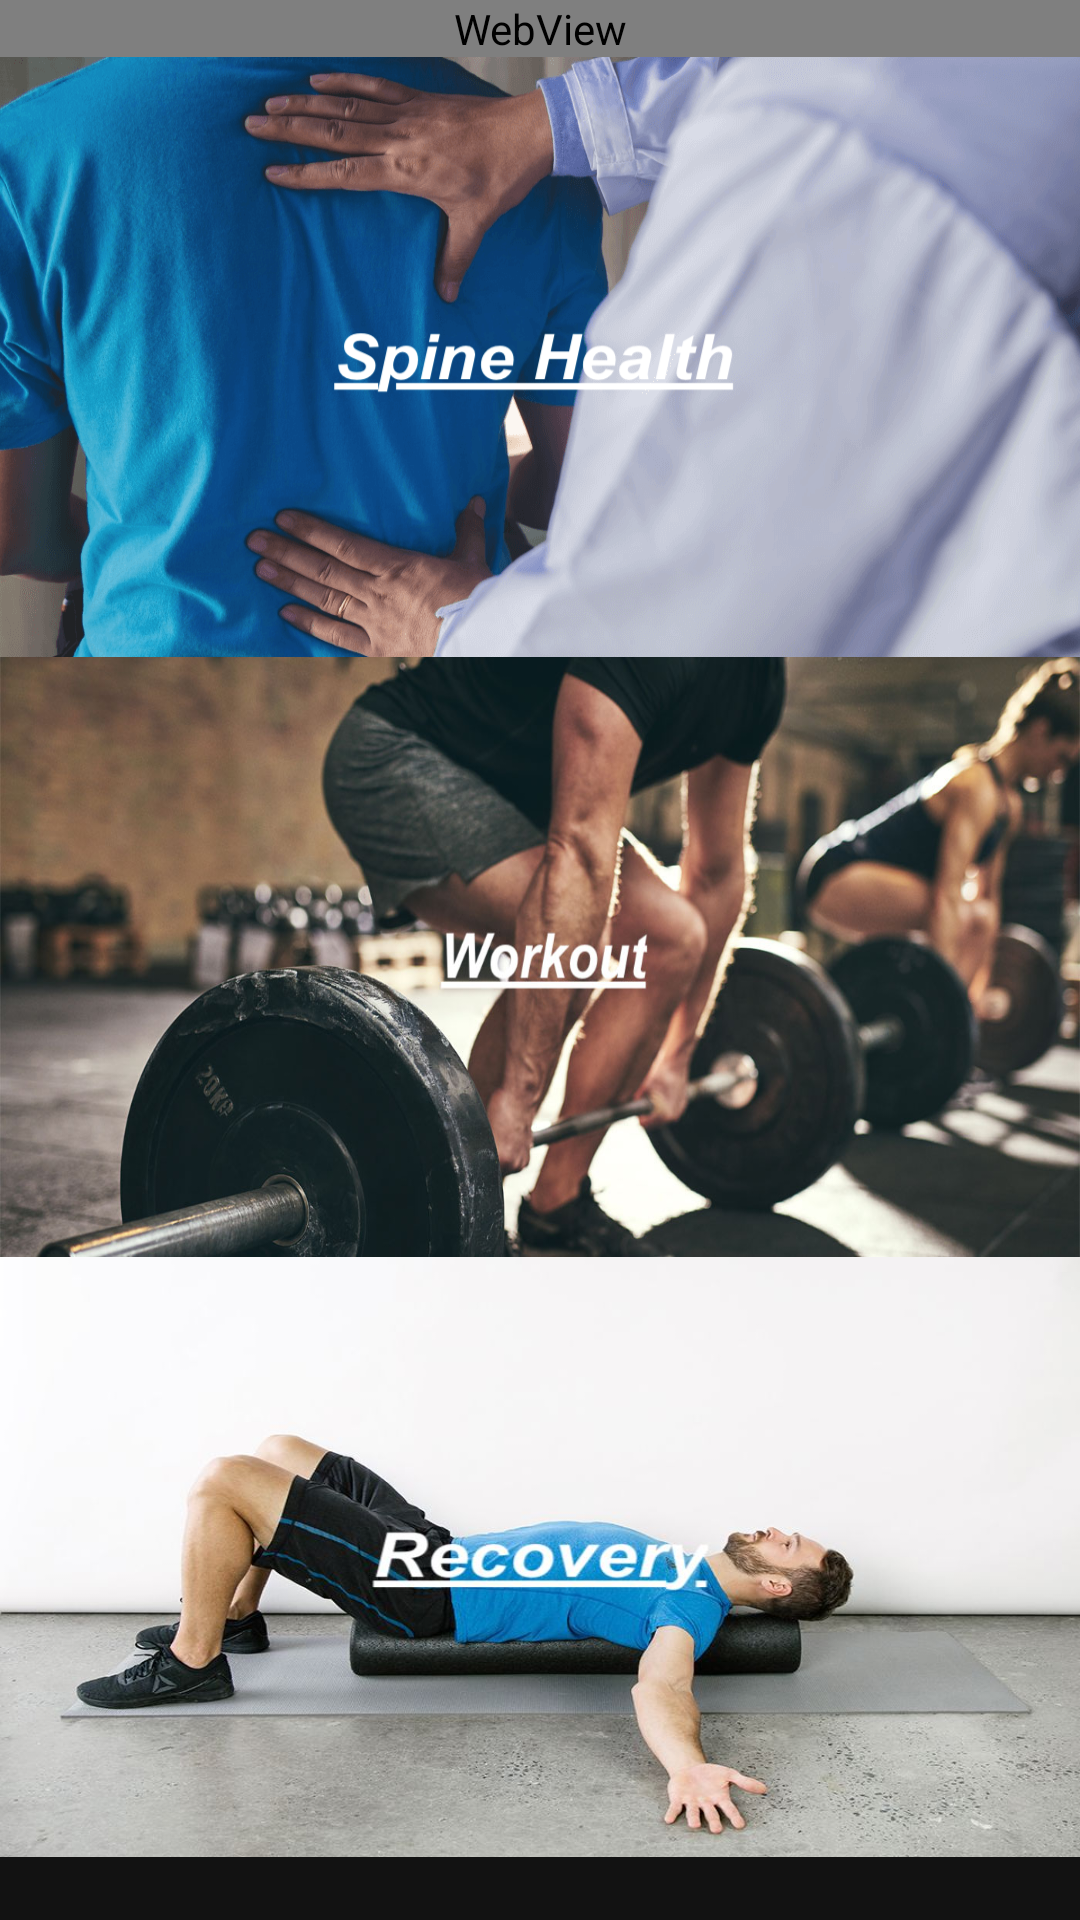

Produce the Android XML layout that renders to this screen, including the resource entries it uses.
<!-- AndroidManifest.xml: application theme Theme.Blueteam -->
<!-- res/layout/fragment_wiki.xml -->
<?xml version="1.0" encoding="utf-8"?>
<LinearLayout xmlns:android="http://schemas.android.com/apk/res/android"
    xmlns:app="http://schemas.android.com/apk/res-auto"
    xmlns:tools="http://schemas.android.com/tools"
    android:layout_width="match_parent"
    android:layout_height="match_parent"
    android:orientation="vertical"
    tools:context="com.blueteam.BluetoothChat">



    <WebView
        android:id="@+id/web"
        android:layout_width="match_parent"
        android:layout_height="wrap_content">
    </WebView>

    <ImageButton
        android:id="@+id/spine_health"
        android:layout_width="match_parent"
        android:layout_height="200dp"
        android:background="@drawable/spine_health"
        android:scaleType="fitXY"
        />

    <ImageButton
        android:id="@+id/workout"
        android:layout_width="match_parent"
        android:layout_height="200dp"
        android:background="@drawable/workout"
        android:scaleType="fitXY"
        />

    <ImageButton
        android:id="@+id/recovery"
        android:layout_width="match_parent"
        android:layout_height="200dp"
        android:background="@drawable/recovery"
        android:scaleType="fitXY"
        />

</LinearLayout>
<!-- resources referenced by this layout -->
<resources>
  <!-- drawable recovery: jpg bitmap (drawable, 69824 bytes) -->
  <!-- drawable spine_health: png bitmap (drawable, 734868 bytes) -->
  <!-- drawable workout: jpg bitmap (drawable, 126856 bytes) -->
  <style name="Theme.Blueteam" parent="Theme.MaterialComponents.NoActionBar">
          
          <item name="colorPrimary">@color/purple_500</item>
          <item name="colorPrimaryVariant">@color/purple_700</item>
          <item name="colorOnPrimary">@color/white</item>
          
          <item name="colorSecondary">@color/teal_200</item>
          <item name="colorSecondaryVariant">@color/teal_700</item>
          <item name="colorOnSecondary">@color/black</item>
          
          <item name="android:statusBarColor" tools:targetApi="l">?attr/colorPrimaryVariant</item>
          
      </style>
  <color name="purple_500">#FF6200EE</color>
  <color name="purple_700">#FF3700B3</color>
  <color name="white">#FFFFFFFF</color>
  <color name="teal_200">#FF03DAC5</color>
  <color name="teal_700">#FF018786</color>
  <color name="black">#FF000000</color>
</resources>
